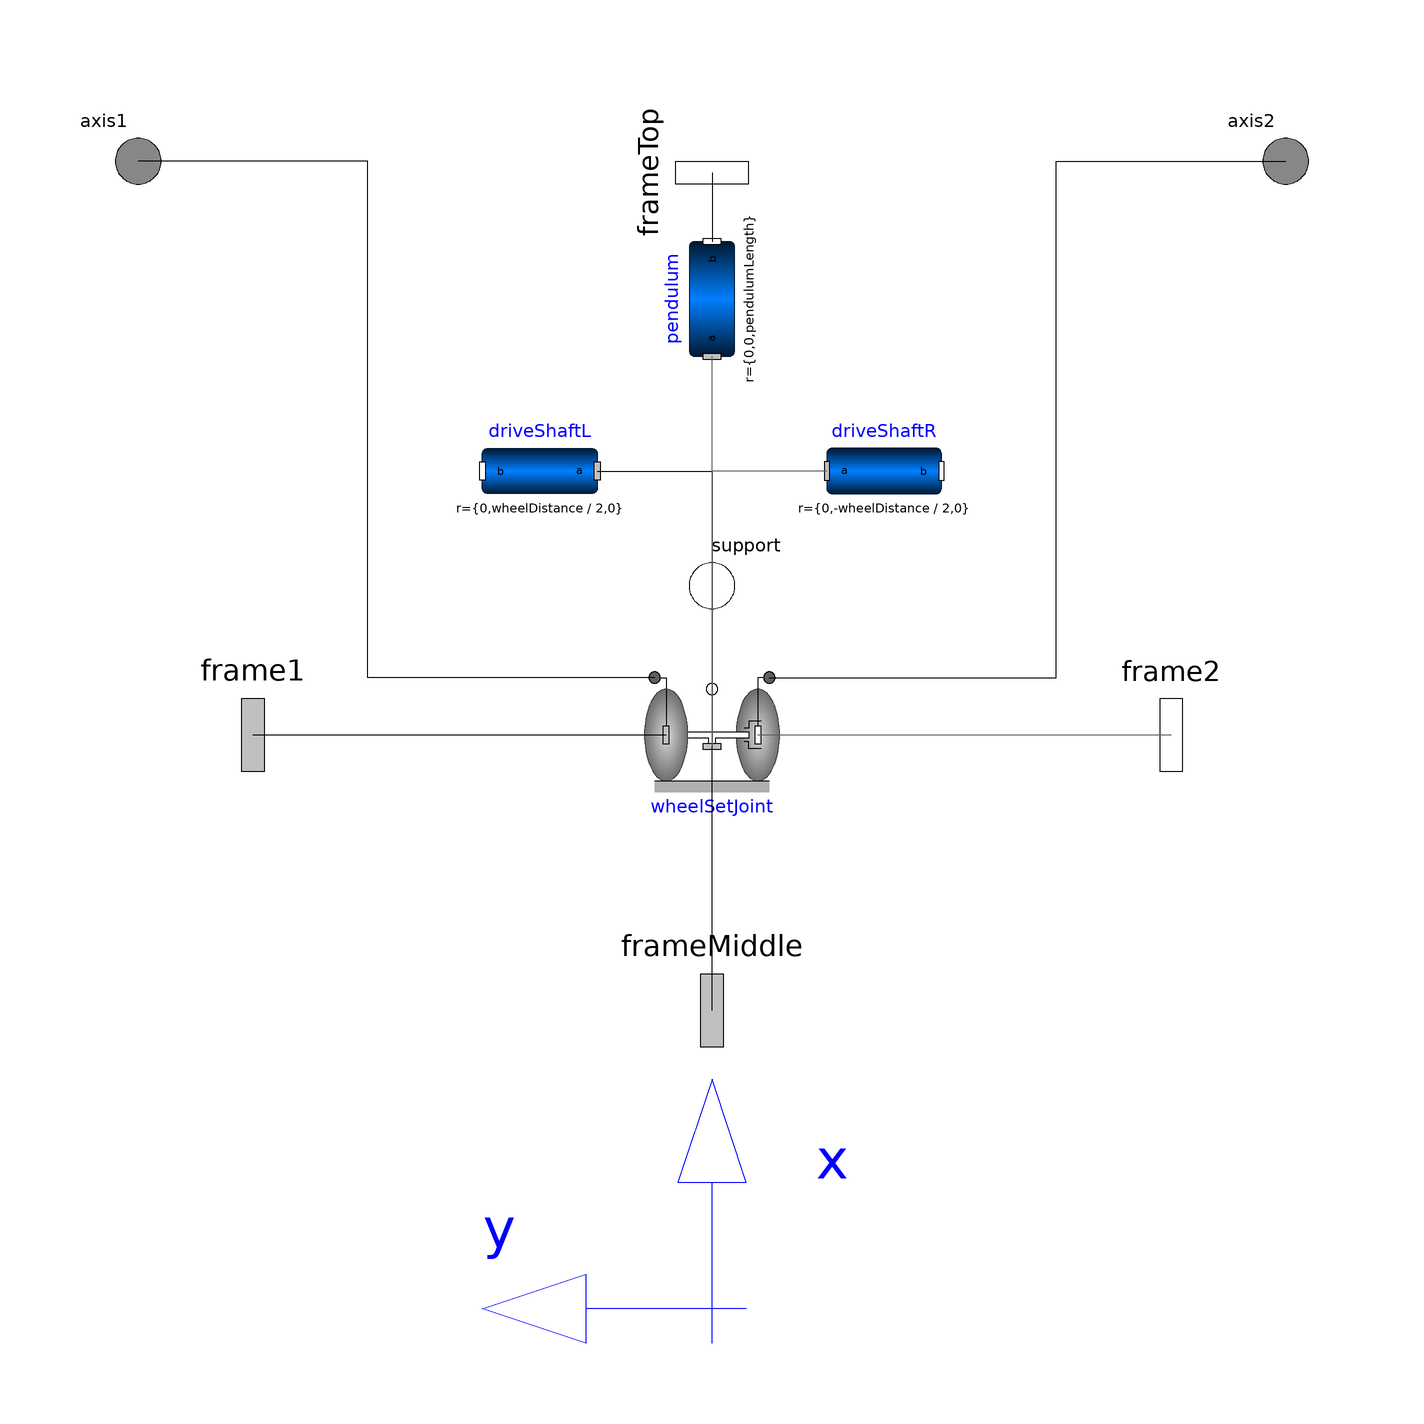

The component connection diagram of the Modelica model below, drawn from its own Placement and Line annotations.

model PendulumRobotBody
  "Ideal rolling wheel set consisting of two ideal rolling wheels connected together by an axis"
  Modelica.Mechanics.MultiBody.Interfaces.Frame_a frameMiddle
    "Frame fixed in middle of axis connecting both wheels (y-axis: along wheel axis, z-axis: upwards)"
    annotation (Placement(visible = true,transformation(extent = {{-16, -32}, {16, -64}}, rotation = 0),
        iconTransformation(
        origin={0,-20},extent={{-16,-16},{16,16}},
        rotation=90)));

  parameter Boolean animation=true
    "= true, if animation of wheel set shall be enabled";

  parameter Modelica.SIunits.Radius wheelRadius "Radius of one wheel";
  parameter Modelica.SIunits.Distance wheelThickness=0.01 "Thickness of one wheel";
  parameter Modelica.SIunits.Distance wheelDistance "Distance between the two wheels";
  parameter Modelica.SIunits.Diameter driveShaftDiameter = 0.1 "Drive shaft diameter";
  parameter Modelica.SIunits.Diameter pendulumDiameter = 0.2 "Pendulum diameter";
  parameter Modelica.SIunits.Length pendulumLength = 2 "Pendulum length";
  parameter StateSelect stateSelect=StateSelect.prefer
    "Priority to use the generalized coordinates as states";
  Modelica.SIunits.Angle theta1(
    start=0,
    stateSelect=stateSelect) "Angle of wheel 1";
  Modelica.SIunits.Angle theta2(
    start=0,
    stateSelect=stateSelect) "Angle of wheel 2";
  Modelica.SIunits.AngularVelocity der_theta1(
    start=0,
    stateSelect=stateSelect) "Derivative of theta 1";
  Modelica.SIunits.AngularVelocity der_theta2(
    start=0,
    stateSelect=stateSelect) "Derivative of theta 2";

  
  Modelica.Mechanics.MultiBody.Interfaces.Frame_a frame1
    "Frame fixed in center point of left wheel (y-axis: along wheel axis, z-axis: upwards)"
    annotation (Placement(transformation(extent={{-96,16},{-64,-16}}),
        iconTransformation(extent={{-96,16},{-64,-16}})));
  Modelica.Mechanics.MultiBody.Interfaces.Frame_b frame2
    "Frame fixed in center point of right wheel (y-axis: along wheel axis, z-axis: upwards)"
    annotation (Placement(transformation(extent={{64,16},{96,-16}})));
  Modelica.Mechanics.Rotational.Interfaces.Flange_a axis1
    "1-dim. rotational flange that drives the left wheel"
    annotation (Placement(transformation(extent={{-110,90},{-90,110}})));
  Modelica.Mechanics.Rotational.Interfaces.Flange_a axis2
    "1-dim. rotational flange that drives the right wheel"
    annotation (Placement(transformation(extent={{90,90},{110,110}})));
  Modelica.Mechanics.Rotational.Interfaces.Flange_b support
    "Support of 1D axes" annotation (Placement(visible = true,transformation(extent = {{-10, 16}, {10, 36}}, rotation = 0), iconTransformation(extent = {{-10, 70}, {10, 90}}, rotation = 0)));
  PendulumRobot.RollingWheelSetTillingMass wheelSetJoint(animation = animation, stateSelect = stateSelect, theta1(displayUnit = "rad"), theta2(displayUnit = "rad"), wheelDistance = wheelDistance, wheelRadius = wheelRadius, wheelThickness = wheelThickness) annotation(
    Placement(visible = true, transformation(origin = {0, 0}, extent = {{-10, -10}, {10, 10}}, rotation = 0)));
  Modelica.Mechanics.MultiBody.Parts.BodyCylinder pendulum(diameter = pendulumDiameter, r = {0, 0, pendulumLength}) annotation(
    Placement(visible = true, transformation(origin = {0, 76}, extent = {{-10, -10}, {10, 10}}, rotation = 90)));
  Modelica.Mechanics.MultiBody.Parts.BodyCylinder driveShaftR(diameter = driveShaftDiameter, r = {0, -wheelDistance / 2, 0}) annotation(
    Placement(visible = true, transformation(origin = {30, 46}, extent = {{-10, -10}, {10, 10}}, rotation = 0)));
  Modelica.Mechanics.MultiBody.Parts.BodyCylinder driveShaftL(diameter = driveShaftDiameter, r = {0, wheelDistance / 2, 0}) annotation(
    Placement(visible = true, transformation(origin = {-30, 46}, extent = {{10, -10}, {-10, 10}}, rotation = 0)));
  Modelica.Mechanics.MultiBody.Interfaces.Frame_b frameTop annotation(
    Placement(visible = true, transformation(origin = {0, 98}, extent = {{-16, -16}, {16, 16}}, rotation = -90), iconTransformation(origin = {0, 164}, extent = {{-16, -16}, {16, 16}}, rotation = -90)));
equation
  wheelSetJoint.theta1 = theta1;
  wheelSetJoint.theta2 = theta2;
  der_theta1 = der(theta1);
  der_theta2 = der(theta2);
  connect(wheelSetJoint.support, support) annotation(
    Line(points = {{0, 8}, {0, 26}}));
  connect(wheelSetJoint.axis1, axis1) annotation(
    Line(points = {{-10, 10}, {-60, 10}, {-60, 100}, {-100, 100}}));
  connect(wheelSetJoint.axis2, axis2) annotation(
    Line(points = {{10, 10}, {60, 10}, {60, 100}, {100, 100}}));
  connect(frameMiddle, wheelSetJoint.frameMiddle) annotation(
    Line(points = {{0, -48}, {0, -2}}));
  connect(driveShaftL.frame_a, wheelSetJoint.frameMiddle) annotation(
    Line(points = {{-20, 46}, {0, 46}, {0, -2}}));
  connect(driveShaftR.frame_a, wheelSetJoint.frameMiddle) annotation(
    Line(points = {{20, 46}, {0, 46}, {0, -2}}, color = {95, 95, 95}));
  connect(wheelSetJoint.frameMiddle, pendulum.frame_a) annotation(
    Line(points = {{0, -2}, {0, 66}}, color = {95, 95, 95}));
  connect(frame1, wheelSetJoint.frame1) annotation(
    Line(points = {{-80, 0}, {-8, 0}}));
  connect(wheelSetJoint.frame2, frame2) annotation(
    Line(points = {{8, 0}, {80, 0}}, color = {95, 95, 95}));
  connect(frameTop, pendulum.frame_b) annotation(
    Line(points = {{0, 98}, {0, 86}}));
  annotation (
    defaultComponentName="pendulumRobotBody",
    Icon(coordinateSystem(preserveAspectRatio=true, extent={{-100,-100},{100,
            100}}), graphics={
        Line(
          points={{0,76},{0,4}}),
        Ellipse(lineColor = {64, 64, 64}, fillColor = {215, 215, 215}, fillPattern = FillPattern.Sphere, extent = {{42, 80}, {118, -80}}),
        Ellipse(lineColor = {64, 64, 64}, extent = {{42, 80}, {118, -80}}),
        Rectangle(fillColor = {175, 175, 175}, pattern = LinePattern.None, fillPattern = FillPattern.Solid, extent = {{-100, -80}, {100, -100}}),
        Text(lineColor = {0, 0, 255}, extent = {{-150, -105}, {150, -145}}, textString = "%name"),
        Line(points={{86,24},{64,24},{64,12},{56,12}}),
        Line(points={{86,-24},{64,-24},{64,-12},{56,-12}}),
        Line(
          points={{100,100},{80,100},{80,-2}}),
        Polygon(fillColor = {255, 255, 255}, fillPattern = FillPattern.Solid, points = {{-62, 6}, {64, 6}, {64, -6}, {6, -6}, {6, -20}, {-6, -20}, {-6, -6}, {-62, -6}, {-62, 6}}),
        Ellipse(lineColor = {64, 64, 64}, fillColor = {215, 215, 215}, fillPattern = FillPattern.Sphere, extent = {{-118, 80}, {-42, -80}}),
        Line(
          points={{-96,100},{-80,100},{-80,4}}),
        Ellipse(lineColor = {64, 64, 64}, extent = {{-118, 80}, {-42, -80}}),
        Rectangle(origin = {10, 736},fillColor = {215, 215, 215}, fillPattern = FillPattern.Sphere, extent = {{-20, -570}, {0, -730}}),
        Line(
          points={{-100,-80},{100,-80}})}),
    Diagram(coordinateSystem(preserveAspectRatio=true, extent={{-100,-100},{
            100,100}}), graphics={Line(
            points={{0,-106},{0,-78}},
            color={0,0,255}),Polygon(lineColor = {0, 0, 255}, fillColor = {255, 255, 255}, fillPattern = FillPattern.Solid, points = {{0, -60}, {-6, -78}, {6, -78}, {0, -60}}),Text(lineColor = {0, 0, 255}, extent = {{12, -68}, {30, -80}}, textString = "x"),Line(
            points={{6,-100},{-26,-100}},
            color={0,0,255}),Polygon(lineColor = {0, 0, 255}, fillColor = {255, 255, 255}, fillPattern = FillPattern.Solid, points = {{-22, -94}, {-22, -106}, {-40, -100}, {-22, -94}}),Text(lineColor = {0, 0, 255}, extent = {{-46, -80}, {-28, -92}}, textString = "y")}),
    Documentation(info="<html>
<p>
Two wheels are connected by an axis and can rotate around this axis.
The wheels are rolling on the x-y plane of the world frame.
The coordinate system attached to the center of the wheel axis (frameMiddle)
is constrained so that it is always parallel to the x-y plane.
If all generalized coordinates are zero, frameMiddle is parallel
to the world frame.
</p>

<h4>Note</h4>
<p>
To work properly, the gravity acceleration vector g of the world must point in the negative z-axis, i.e.
</p>
<blockquote><pre>
<span style=\"font-family:'Courier New',courier; color:#0000ff;\">inner</span> <span style=\"font-family:'Courier New',courier; color:#ff0000;\">Modelica.Mechanics.MultiBody.World</span> world(n={0,0,-1});
</pre></blockquote>
</html>"));
end PendulumRobotBody;